Photos from the image-classification dataset "plantvillage" in the GitHub repository litchi1058-web/RAG. Its 3 classes are: apple brown spot, apple normal, apple black spot.

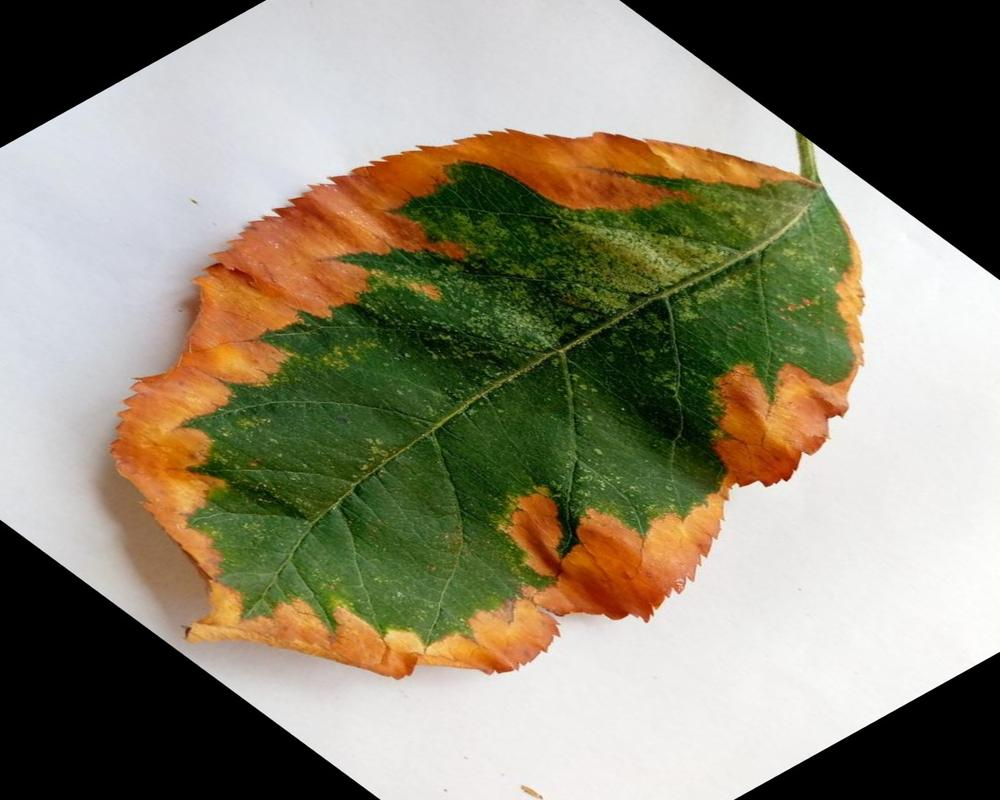
Label: apple brown spot

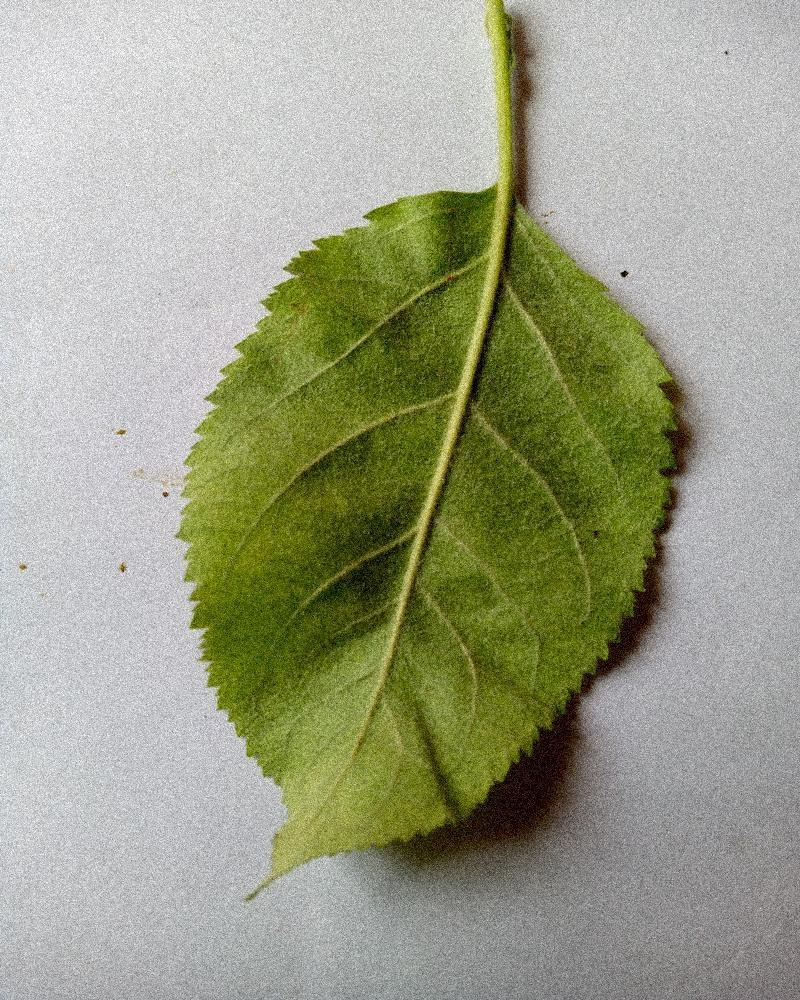
Label: apple normal

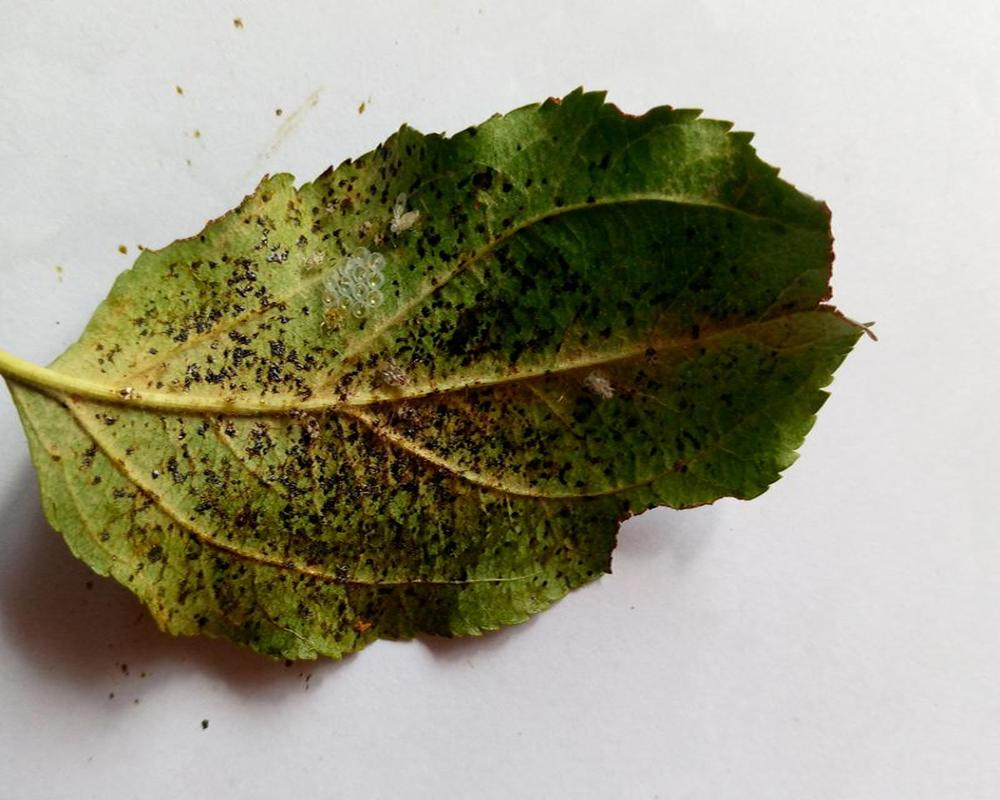
Label: apple black spot

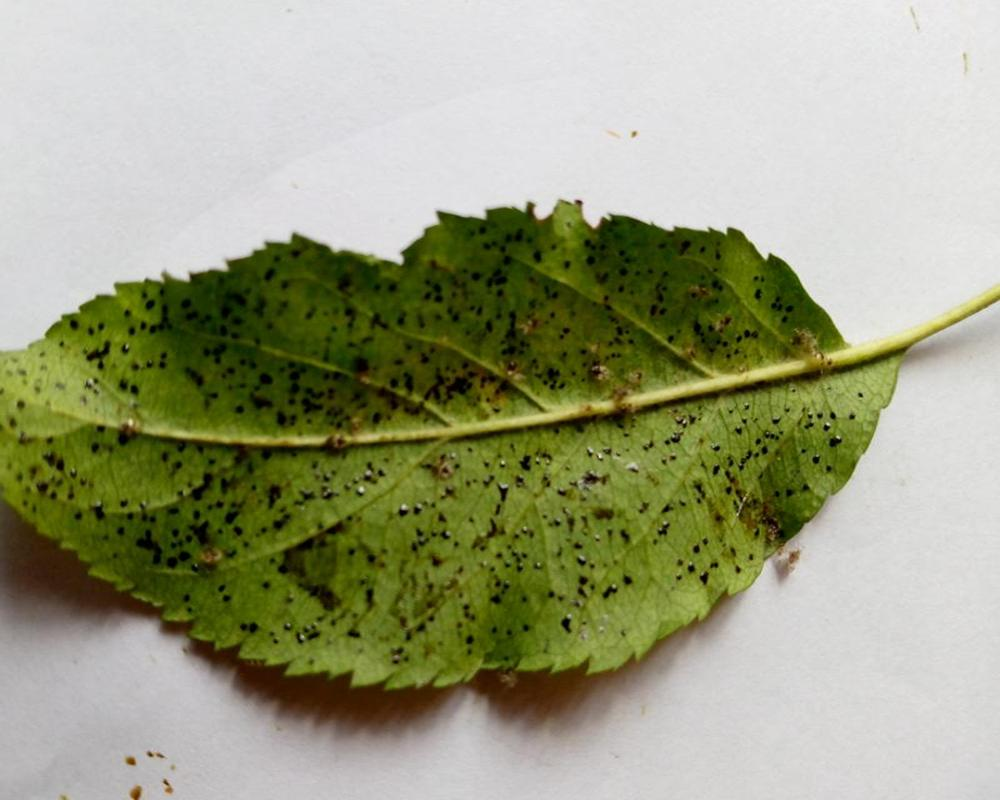
Label: apple black spot

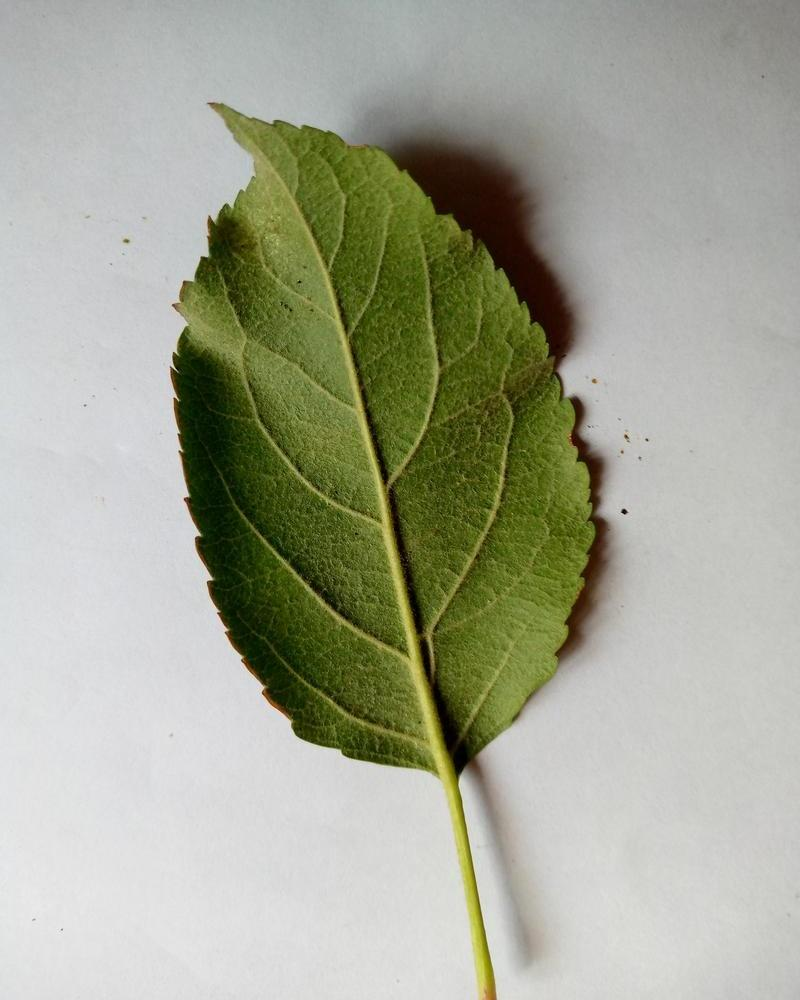
Label: apple normal

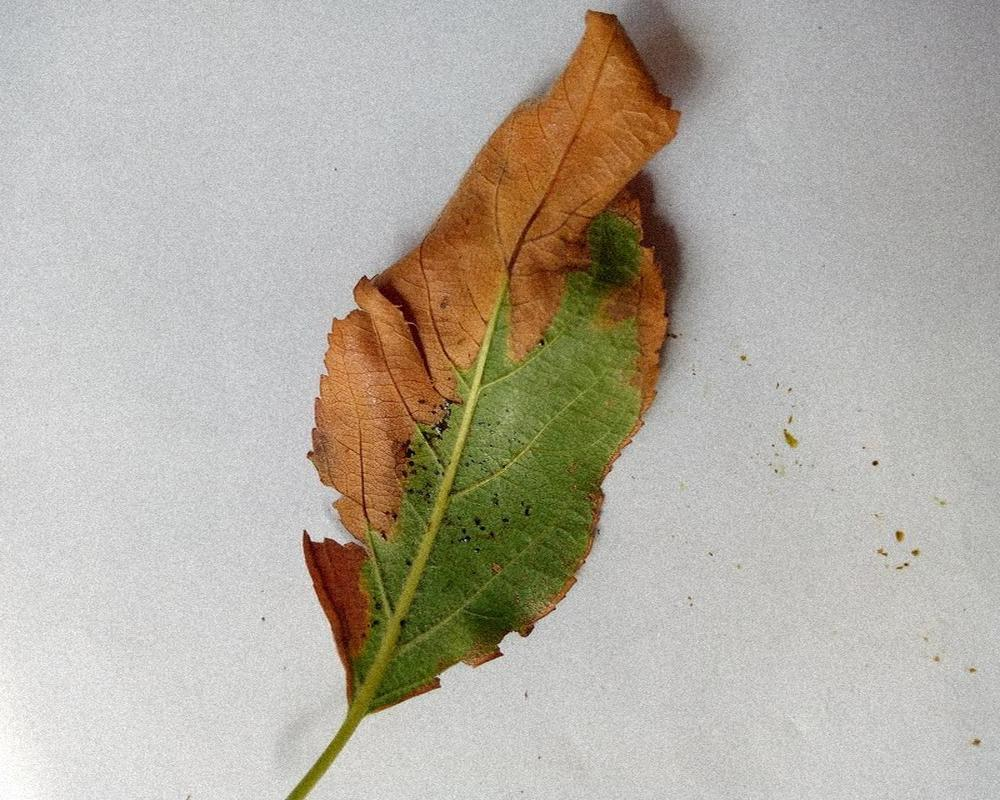
Label: apple brown spot
